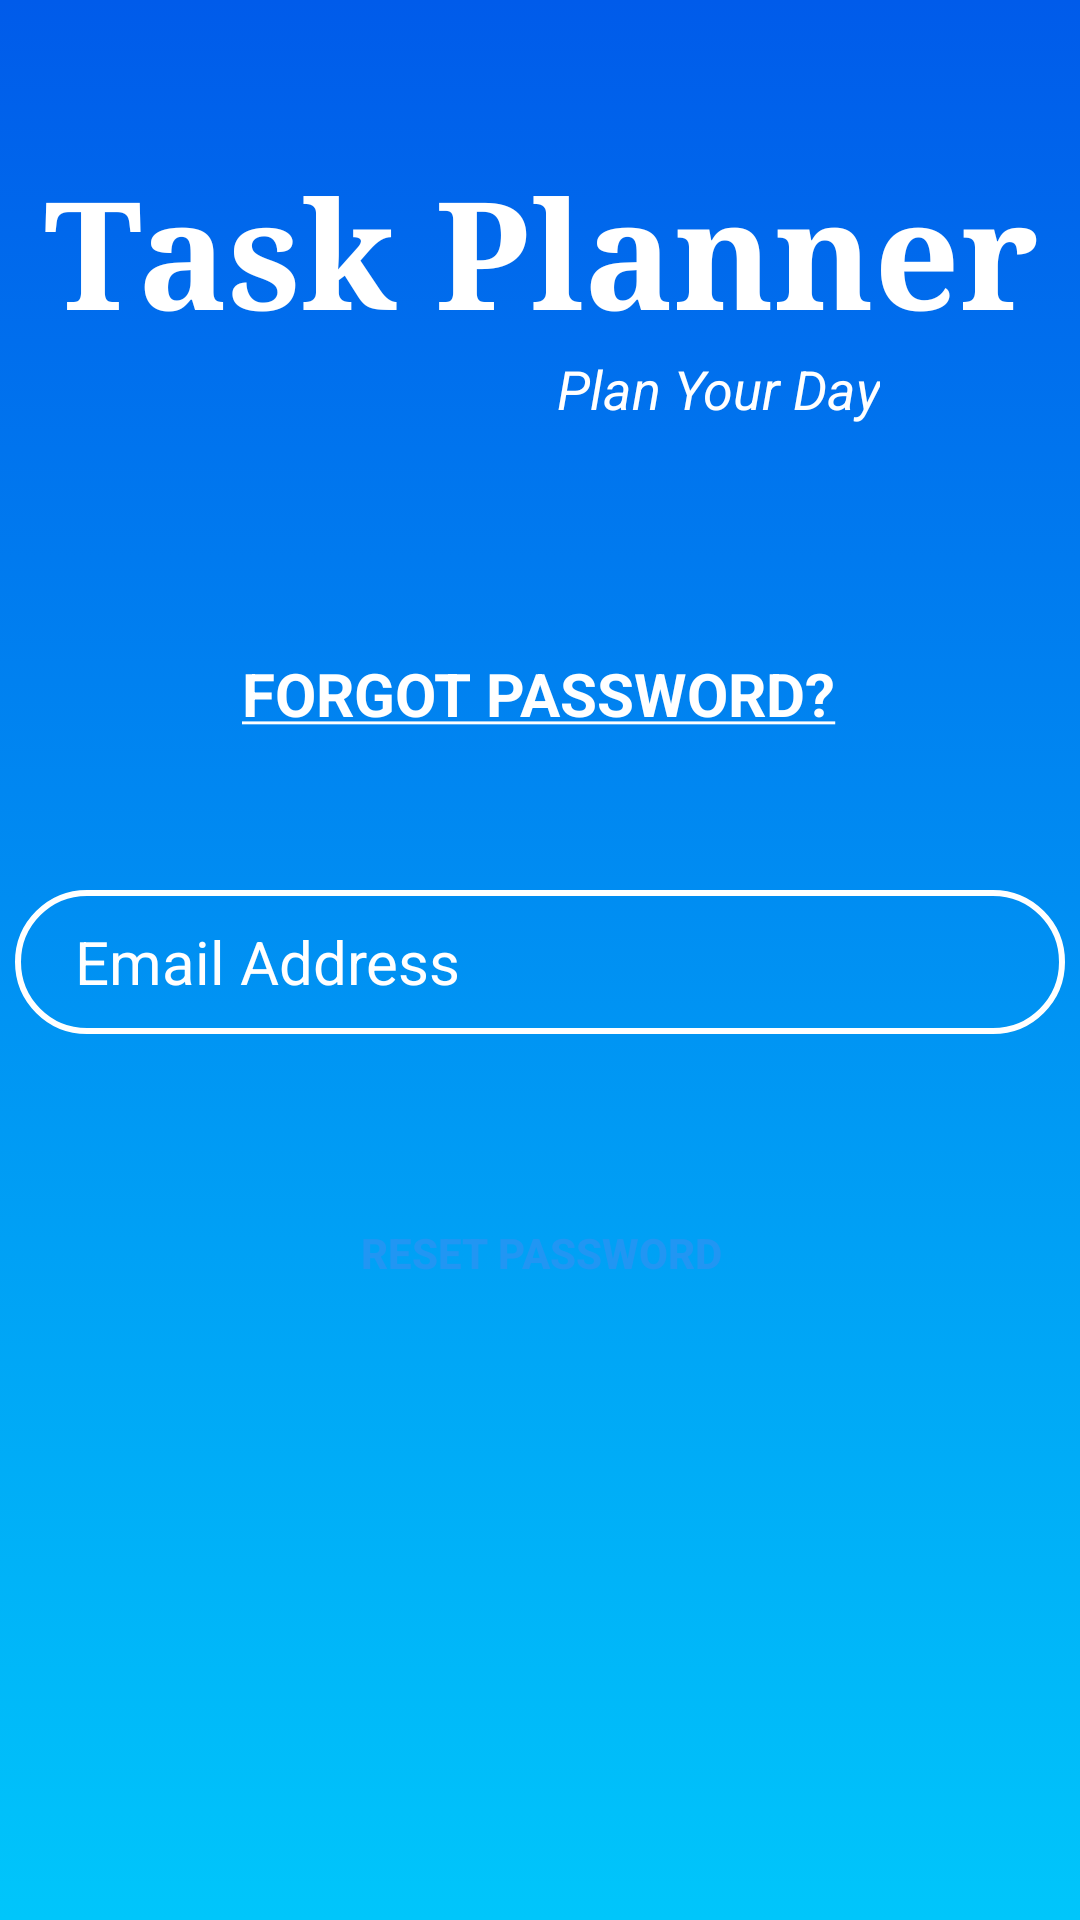

Reconstruct the res/layout file that produces this screen, plus the resources it refers to.
<!-- AndroidManifest.xml: application theme Theme.TaskPlanner -->
<!-- res/layout/activity_forgot_password.xml -->
<?xml version="1.0" encoding="utf-8"?>
<androidx.constraintlayout.widget.ConstraintLayout xmlns:android="http://schemas.android.com/apk/res/android"
    xmlns:app="http://schemas.android.com/apk/res-auto"
    xmlns:tools="http://schemas.android.com/tools"
    android:layout_width="match_parent"
    android:layout_height="match_parent"
    android:background="@drawable/gradiant_background"
    tools:context=".forgotPassword">

    <TextView
        android:id="@+id/banner"
        android:layout_width="match_parent"
        android:layout_height="wrap_content"
        android:layout_marginTop="50dp"
        android:fontFamily="serif"
        android:text="Task Planner"
        android:textAlignment="center"
        android:textColor="#FFFFFF"
        android:textSize="50sp"
        android:textStyle="bold"
        app:layout_constraintLeft_toLeftOf="parent"
        app:layout_constraintRight_toRightOf="parent"
        app:layout_constraintTop_toTopOf="parent" />

    <TextView
        android:id="@+id/bannerDescription"
        android:layout_width="wrap_content"
        android:layout_height="wrap_content"
        android:text="Plan Your Day"
        android:textAlignment="center"
        android:textColor="#FFFFFF"
        android:textSize="18sp"
        android:textStyle="italic"
        app:layout_constraintHorizontal_bias="0.735"
        app:layout_constraintLeft_toLeftOf="parent"
        app:layout_constraintRight_toRightOf="parent"
        app:layout_constraintTop_toBottomOf="@+id/banner" />

    <EditText
        android:id="@+id/email"
        android:layout_width="350dp"
        android:layout_height="wrap_content"
        android:layout_marginTop="52dp"
        android:background="@drawable/input_bg"
        android:drawableStart="@drawable/ic_email"
        android:drawablePadding="10dp"
        android:ems="10"
        android:hint="Email Address"
        android:inputType="textEmailAddress"
        android:minHeight="48dp"
        android:paddingLeft="20dp"
        android:paddingTop="10dp"
        android:paddingRight="10dp"
        android:paddingBottom="10dp"
        android:textColor="#ffffff"
        android:textColorHighlight="#ffffff"
        android:textColorHint="#FFFFFF"
        android:textColorLink="#ffffff"
        android:textCursorDrawable="@null"
        android:textSize="20sp"
        app:layout_constraintLeft_toLeftOf="parent"
        app:layout_constraintRight_toRightOf="parent"
        app:layout_constraintTop_toBottomOf="@+id/textView2" />

    <Button
        android:id="@+id/resetPassword"
        android:layout_width="250dp"
        android:layout_height="50dp"
        android:layout_marginTop="48dp"
        android:background="@drawable/button_bg"
        android:text="Reset Password"
        android:textColor="#2196F3"
        android:textStyle="bold"
        app:layout_constraintHorizontal_bias="0.503"
        app:layout_constraintLeft_toLeftOf="parent"
        app:layout_constraintRight_toRightOf="parent"
        app:layout_constraintTop_toBottomOf="@+id/email" />

    <ProgressBar
        android:id="@+id/progressBar"
        android:layout_width="wrap_content"
        android:layout_height="wrap_content"
        android:layout_centerInParent="true"
        android:visibility="gone"
        app:layout_constraintBottom_toBottomOf="parent"
        app:layout_constraintLeft_toLeftOf="parent"
        app:layout_constraintRight_toRightOf="parent"
        app:layout_constraintTop_toTopOf="parent"
        tools:ignore="MissingConstraints" />

    <TextView
        android:id="@+id/textView2"
        android:layout_width="wrap_content"
        android:layout_height="wrap_content"
        android:layout_marginTop="76dp"
        android:text="@string/forget_password"
        android:textColor="#FFFFFF"
        android:textSize="20sp"
        android:textStyle="bold"
        app:layout_constraintEnd_toEndOf="parent"
        app:layout_constraintHorizontal_bias="0.497"
        app:layout_constraintStart_toStartOf="parent"
        app:layout_constraintTop_toBottomOf="@+id/bannerDescription" />

</androidx.constraintlayout.widget.ConstraintLayout>
<!-- resources referenced by this layout -->
<resources>
  <!-- drawable gradiant_background (drawable) -->
  <?xml version="1.0" encoding="utf-8"?>
  <selector xmlns:android="http://schemas.android.com/apk/res/android">
      <item>
          <shape>
              <gradient
                  android:angle = "90"
                  android:startColor = "#00c6fb"
                  android:endColor="#005bea"
                  android:type="linear" />
          </shape>
      </item>
  
  </selector>
  <!-- drawable input_bg (drawable) -->
  <?xml version="1.0" encoding="utf-8"?>
  <shape xmlns:android="http://schemas.android.com/apk/res/android">
      <stroke android:color="#ffffff" android:width="2dp" />
      <corners android:radius="40dp" />
  </shape>
  <string name="forget_password"> <u>FORGOT PASSWORD?</u> </string>
  <style name="Theme.TaskPlanner" parent="Theme.AppCompat.Light.NoActionBar">
          
          <item name="colorPrimary">@color/purple_500</item>
          <item name="colorPrimaryDark">@color/purple_700</item>
          <item name="colorAccent">@color/purple_500</item>
          
      </style>
  <color name="purple_500">#FF6200EE</color>
  <color name="purple_700">#FF3700B3</color>
</resources>
